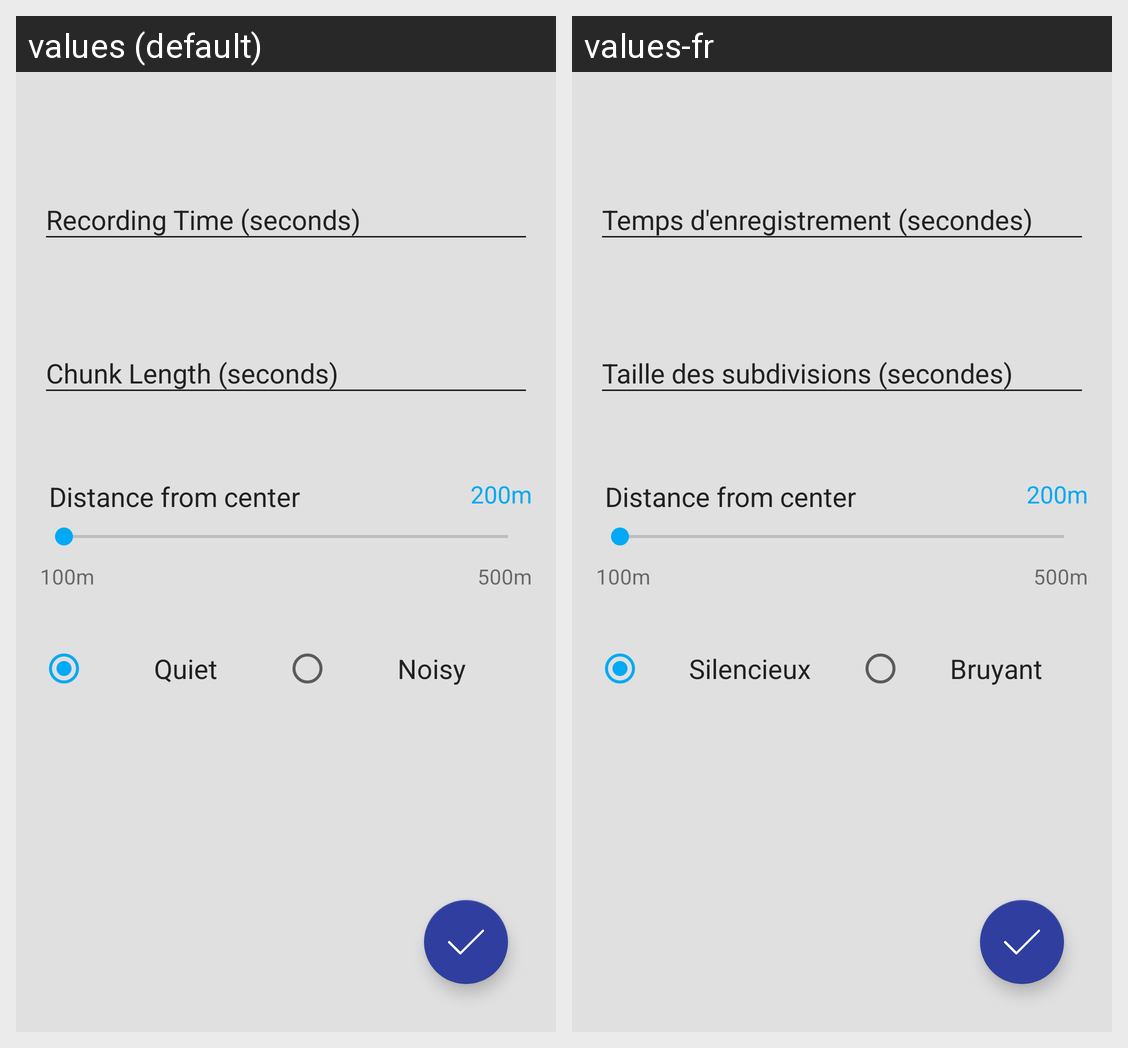

The Android screen above is rendered under two locales of the same app. Produce the string resources it draws, with the default and per-locale values.
Android screen res/layout/activity_settings.xml rendered under 2 locales, left to right: values (default), values-fr. Device: Nexus 5 (rendered at 1080×1920; each locale shown at half size, 540×960, under a caption strip naming it); theme AppTheme.
Strings drawn on this screen, with the default value and each locale's value (text and hints the layout hard-codes, and strings that could not be matched under every locale, appear in the picture but are not listed):

radio_quiet
  values: Quiet
  values-fr: Silencieux

radio_noisy
  values: Noisy
  values-fr: Bruyant
